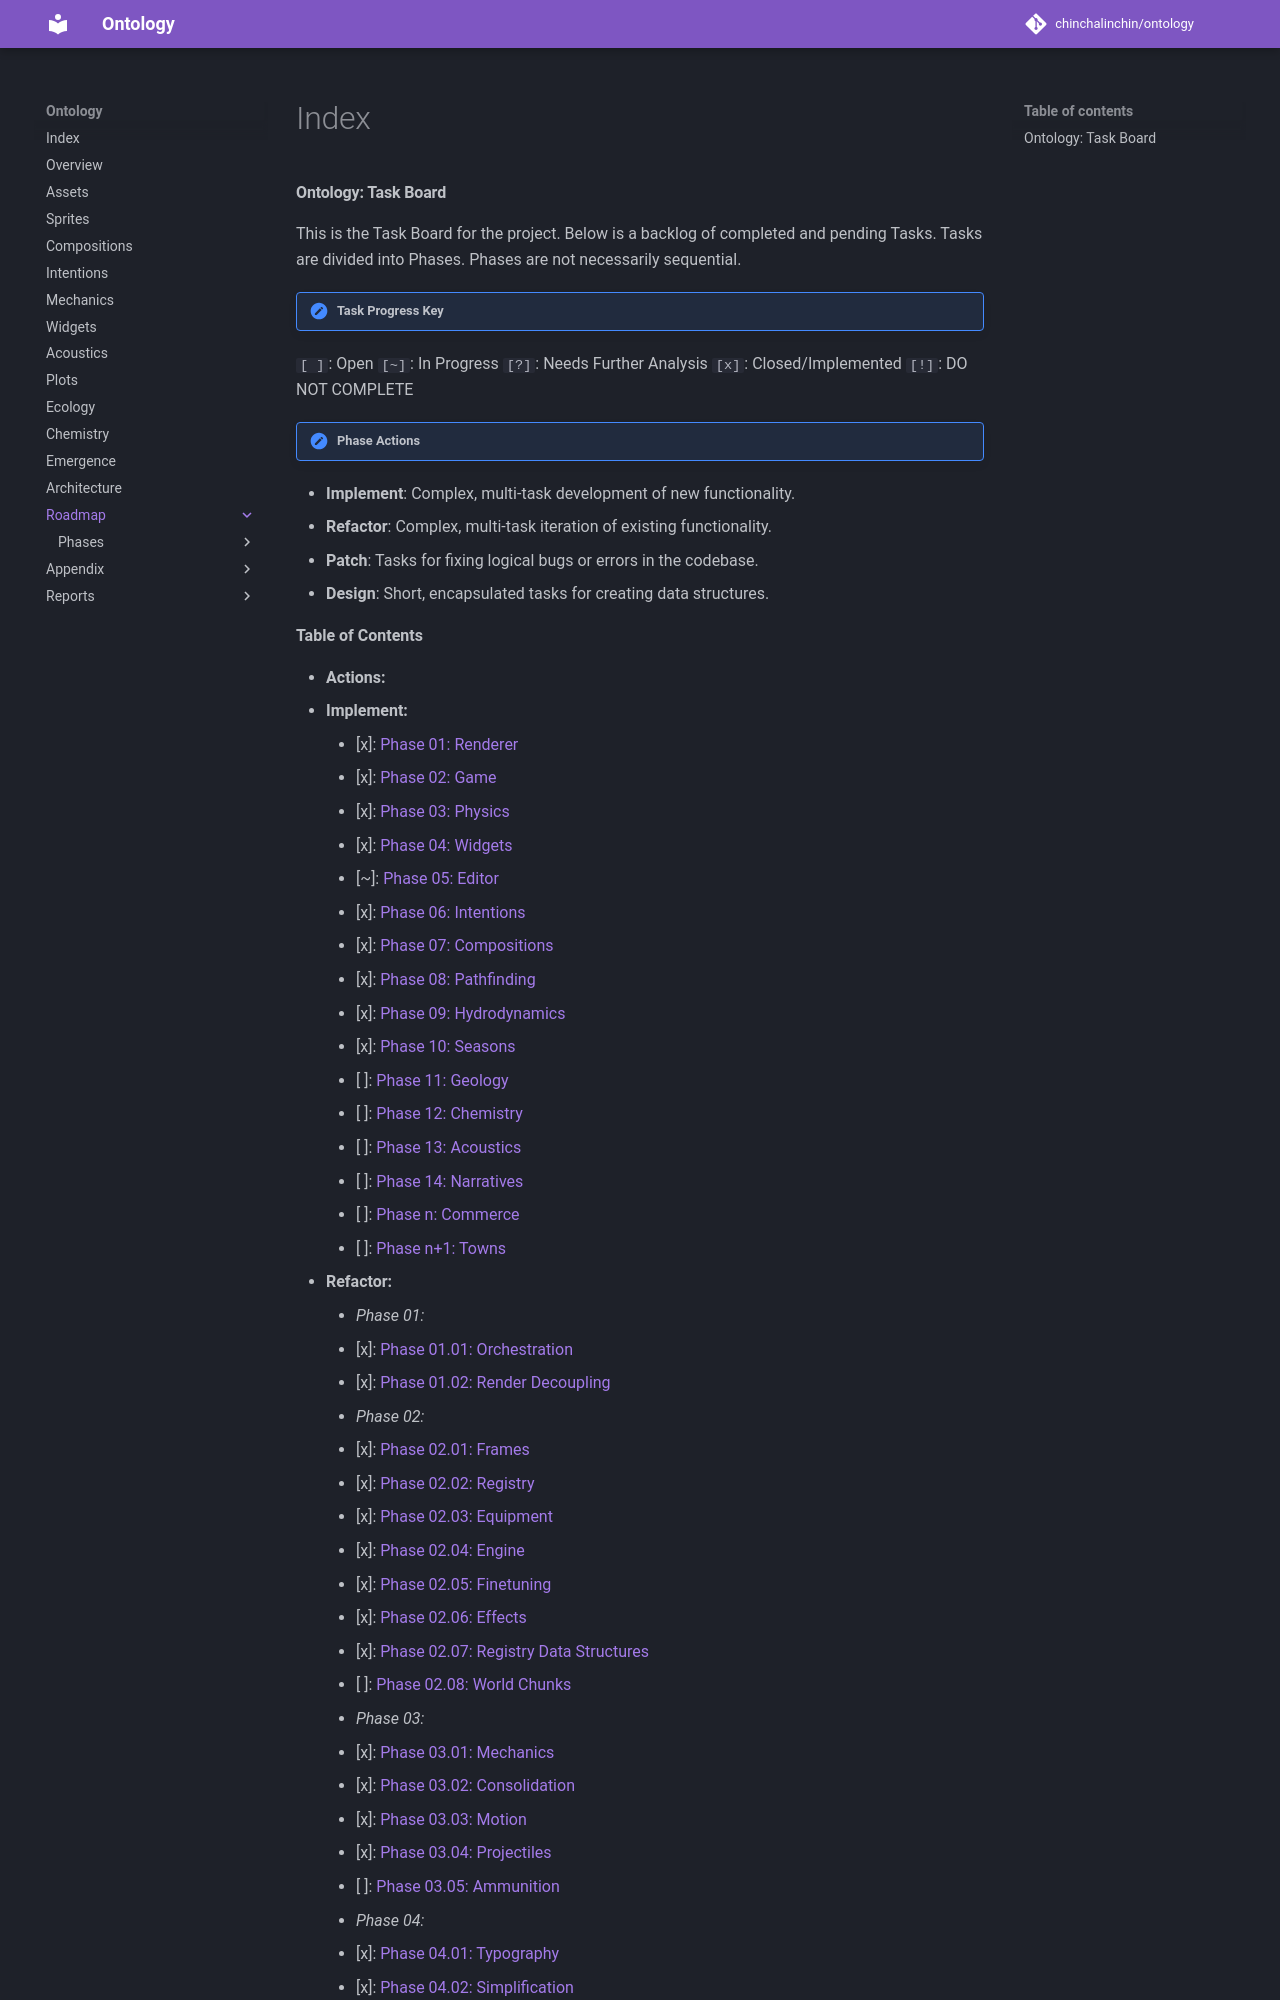

repository: chinchalinchin/ontology · page: board/index.html · generator: mkdocs

#### Ontology: Task Board

This is the Task Board for the project. Below is a backlog of completed and pending Tasks. Tasks are divided into Phases. Phases are not necessarily sequential.

!!! note "Task Progress Key"
  `[ ]`: Open
  `[~]`: In Progress
  `[?]`: Needs Further Analysis
  `[x]`: Closed/Implemented
  `[!]`: DO NOT COMPLETE

!!! note "Phase Actions"
  * **Implement**: Complex, multi-task development of new functionality.
  * **Refactor**: Complex, multi-task iteration of existing functionality.
  * **Patch**: Tasks for fixing logical bugs or errors in the codebase.
  * **Design**: Short, encapsulated tasks for creating data structures.

**Table of Contents**
